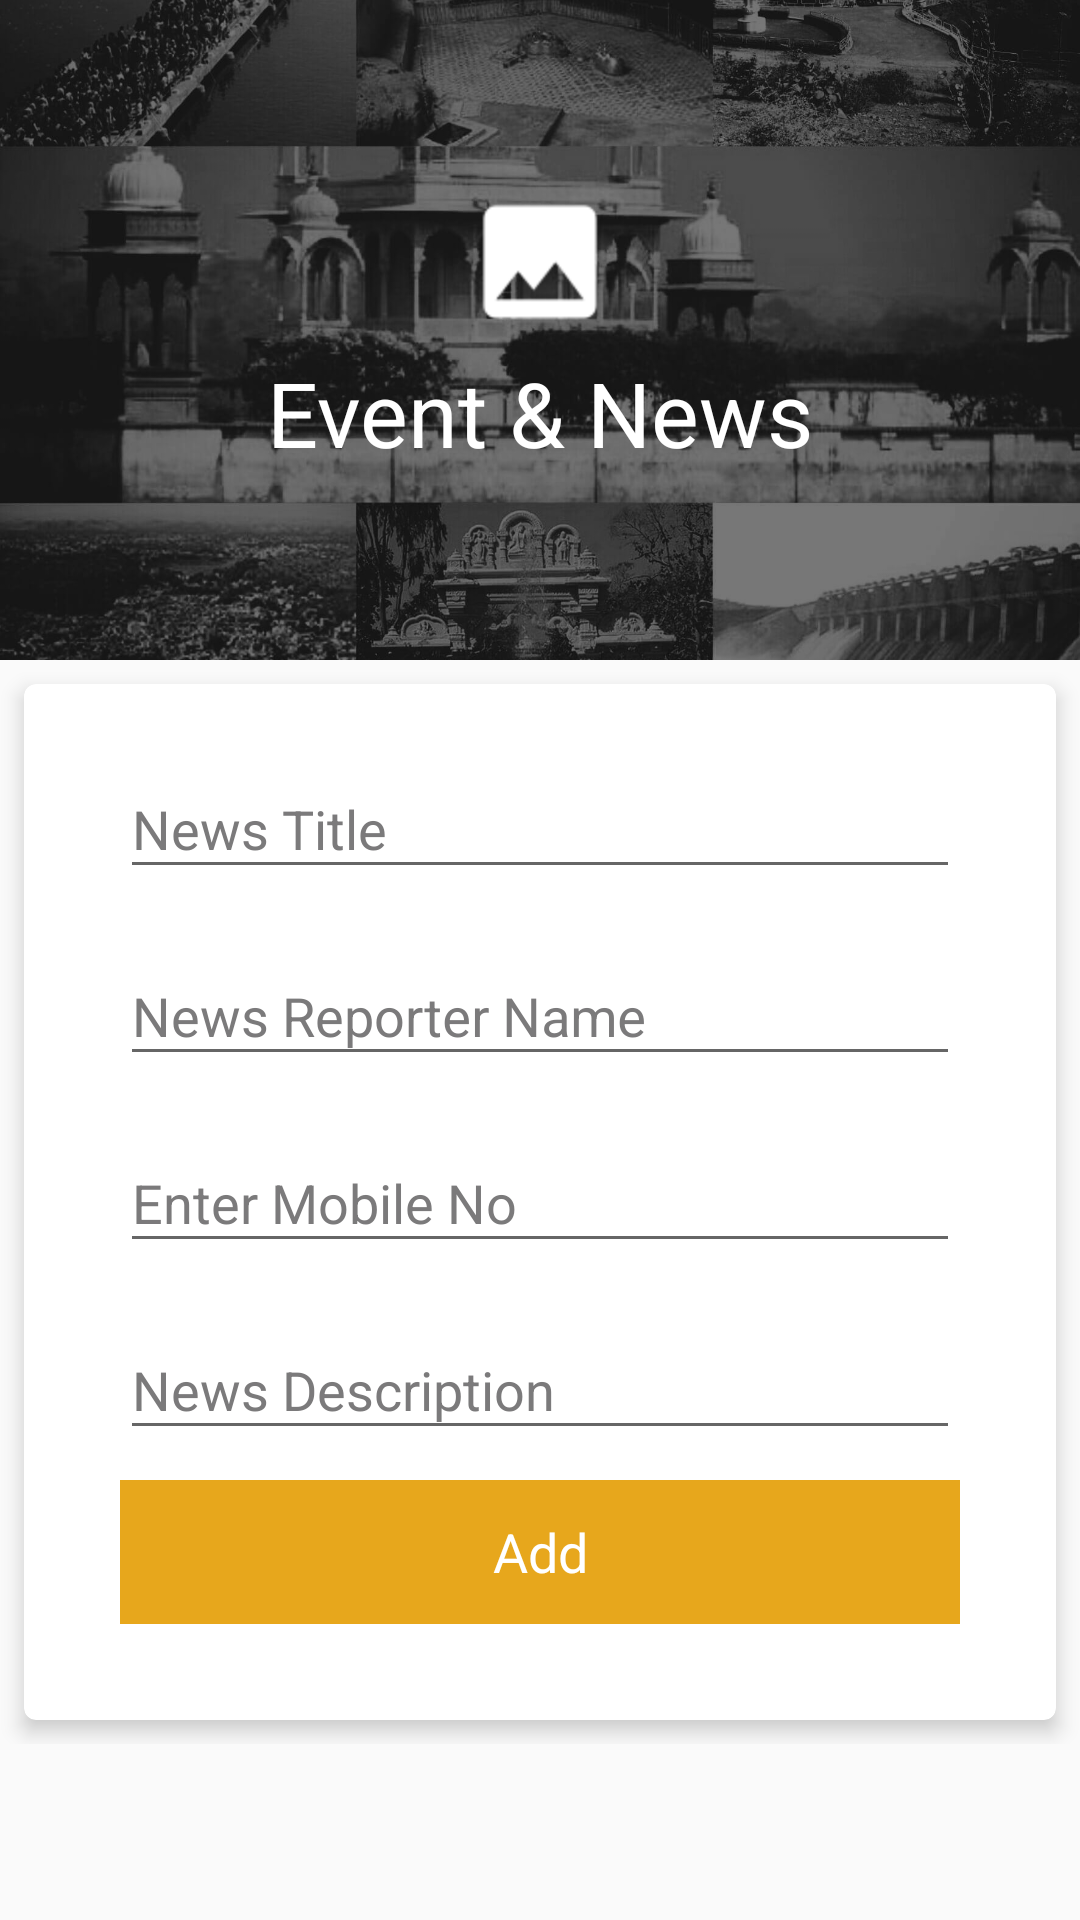

Produce the Android XML layout that renders to this screen, including the resource entries it uses.
<!-- AndroidManifest.xml: activity theme AppTheme.NoActionBar -->
<!-- res/layout/activity_add_news.xml -->
<?xml version="1.0" encoding="utf-8"?>
<RelativeLayout xmlns:android="http://schemas.android.com/apk/res/android"
    xmlns:app="http://schemas.android.com/apk/res-auto"
    xmlns:tools="http://schemas.android.com/tools"
    android:id="@+id/rel_parent"
    android:layout_width="match_parent"
    android:layout_height="match_parent"
    tools:ignore="RtlHardcoded">

    <androidx.core.widget.NestedScrollView
        android:layout_width="match_parent"
        android:layout_height="match_parent"
        android:clipToPadding="false"
        android:paddingTop="220dp"
        android:scrollbars="none"
        android:layout_alignParentTop="true"
        android:layout_alignParentLeft="true"
        android:layout_alignParentStart="true">

        <LinearLayout
            android:layout_width="match_parent"
            android:layout_height="match_parent"
            android:orientation="vertical">

            <androidx.cardview.widget.CardView
                android:id="@+id/flexible.example.cardview"
                android:layout_width="match_parent"
                android:layout_height="match_parent"
                android:layout_margin="8dp"
                app:cardBackgroundColor="@android:color/white"
                app:cardCornerRadius="4dp"
                app:cardElevation="4dp"
                app:contentPaddingBottom="16dp"
                app:contentPaddingLeft="16dp"
                app:contentPaddingRight="16dp">

                <RelativeLayout
                    android:layout_width="match_parent"
                    android:layout_height="match_parent"
                    android:orientation="vertical"
                    android:padding="@dimen/activity_horizontal_margin">

                    <com.google.android.material.textfield.TextInputLayout
                        android:id="@+id/title"
                        android:layout_width="match_parent"
                        android:layout_height="wrap_content"
                        android:textColorHint="@color/colorGreyText"
                        tools:hintTextAppearance="@style/TextAppearance.App.TextInputLayout">

                        <EditText
                            android:id="@+id/edtNewsTitle"
                            android:layout_width="match_parent"
                            android:layout_height="wrap_content"
                            android:hint="News Title"
                            android:lines="1"
                            android:textColorHint="@color/colorGreyText" />

                    </com.google.android.material.textfield.TextInputLayout>

                    <com.google.android.material.textfield.TextInputLayout
                        android:id="@+id/name"
                        android:layout_width="match_parent"
                        android:layout_height="wrap_content"
                        android:textColorHint="@color/colorGreyText"
                        android:layout_marginTop="10dp"
                        android:layout_below="@+id/title"
                        tools:hintTextAppearance="@style/TextAppearance.App.TextInputLayout">

                        <EditText
                            android:id="@+id/edtYourName"
                            android:layout_width="match_parent"
                            android:layout_height="wrap_content"
                            android:hint="News Reporter Name"
                            android:lines="1"
                            android:textColorHint="@color/colorGreyText" />

                    </com.google.android.material.textfield.TextInputLayout>

                    <com.google.android.material.textfield.TextInputLayout
                        android:layout_width="match_parent"
                        android:layout_height="wrap_content"
                        android:layout_marginTop="10dp"
                        android:layout_below="@+id/name"
                        android:id="@+id/mobile"
                        android:textColorHint="@color/colorGreyText"
                        tools:hintTextAppearance="@style/TextAppearance.App.TextInputLayout">

                        <EditText
                            android:id="@+id/edtMobileNo"
                            android:layout_width="match_parent"
                            android:layout_height="wrap_content"
                            android:hint="Enter Mobile No"
                            android:inputType="number"
                            android:textColorHint="@color/colorGreyText" />

                    </com.google.android.material.textfield.TextInputLayout>

                    <com.google.android.material.textfield.TextInputLayout
                        android:layout_width="match_parent"
                        android:layout_height="wrap_content"
                        android:layout_marginTop="10dp"
                        android:layout_below="@+id/mobile"
                        android:id="@+id/desc"
                        android:textColorHint="@color/colorGreyText"
                        tools:hintTextAppearance="@style/TextAppearance.App.TextInputLayout">

                        <EditText
                            android:id="@+id/edtDesc"
                            android:layout_width="match_parent"
                            android:layout_height="wrap_content"
                            android:hint="News Description"
                            android:textColorHint="@color/colorGreyText" />

                    </com.google.android.material.textfield.TextInputLayout>


                    <RelativeLayout
                        android:layout_width="match_parent"
                        android:layout_marginTop="10dp"
                        android:layout_below="@+id/desc"
                        android:layout_height="wrap_content">

                        <androidx.appcompat.widget.AppCompatButton
                            android:id="@+id/btnSubmit"
                            android:layout_width="match_parent"
                            android:layout_height="wrap_content"
                            android:background="@color/colorAccent"
                            android:onClick="onClickSubmit"
                            android:text="Add"
                            android:textAppearance="?android:textAppearanceMedium"
                            android:textColor="@android:color/white"
                            />

                        <ProgressBar
                            android:id="@+id/progressBar"
                            style="?android:attr/progressBarStyleLarge"
                            android:layout_width="50dp"
                            android:layout_height="50dp"
                            android:layout_centerHorizontal="true"
                            android:visibility="gone" />

                    </RelativeLayout>

                </RelativeLayout>
            </androidx.cardview.widget.CardView>
        </LinearLayout>

    </androidx.core.widget.NestedScrollView>

    <ImageView
        android:id="@+id/imgNews"
        android:layout_width="match_parent"
        android:layout_height="220dp"
        android:scaleType="centerCrop"
        android:onClick="onClickNewsPhoto"
        android:src="@drawable/ic_placeholder" />

    <LinearLayout
        android:id="@+id/linAdd"
        android:layout_width="match_parent"
        android:orientation="vertical"
        android:gravity="center"
        android:onClick="onClickNewsPhoto"
        android:background="@color/darkTransparentColor"
        android:layout_height="220dp">

        <ImageView
            android:layout_width="50dp"
            android:layout_height="50dp"
            android:scaleType="centerCrop"
            android:src="@drawable/ic_gallery" />

        <TextView
            android:id="@+id/txtAddNews"
            android:layout_width="match_parent"
            android:layout_height="wrap_content"
            android:gravity="center"
            android:layout_marginTop="5dp"
            android:text="@string/add_news"
            android:textColor="@android:color/white"
            android:textSize="30sp" />

    </LinearLayout>



</RelativeLayout>
<!-- resources referenced by this layout -->
<resources>
  <color name="colorAccent">#E7A71C</color>
  <color name="colorGreyText">#7B7A7B</color>
  <color name="darkTransparentColor">#88000000</color>
  <dimen name="activity_horizontal_margin">16dp</dimen>
  <!-- drawable ic_gallery: png bitmap (drawable-xxhdpi, 836 bytes) -->
  <!-- drawable ic_placeholder: jpg bitmap (drawable-xxhdpi, 267594 bytes) -->
  <string name="add_news">Event &amp; News</string>
  <style name="AppTheme.NoActionBar">
          <item name="windowActionBar">false</item>
          <item name="windowNoTitle">true</item>
      </style>
</resources>
